Labelled photos from "AFQC", an image-classification folder in mustafa20999/AFQC. The possible labels are: apple fresh, apple rotten.

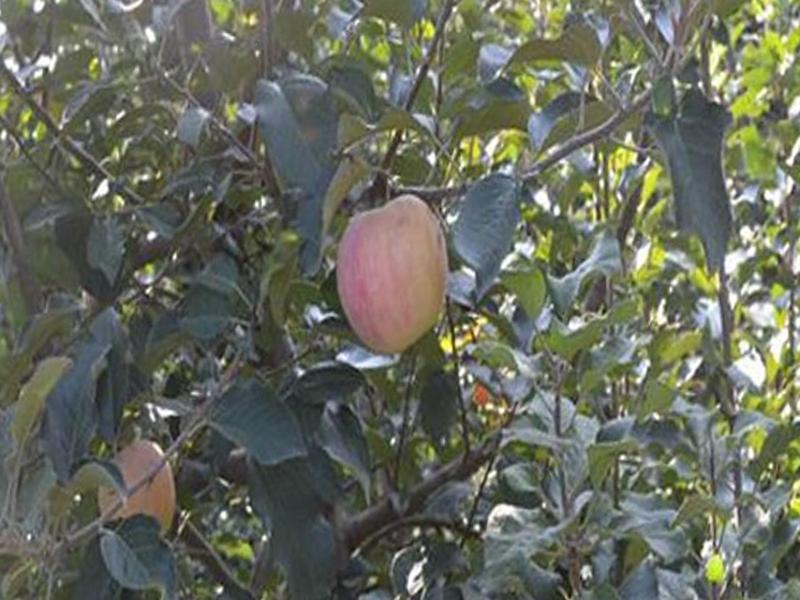
Label: apple fresh

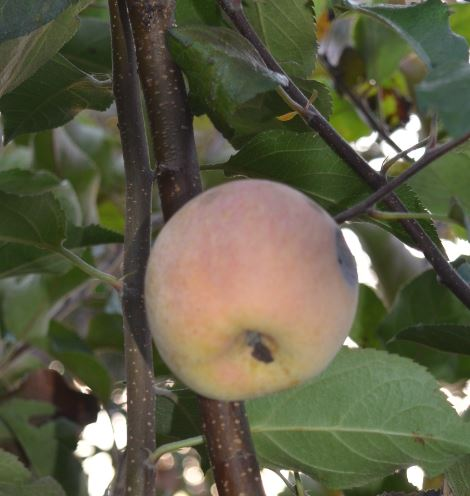
Label: apple rotten

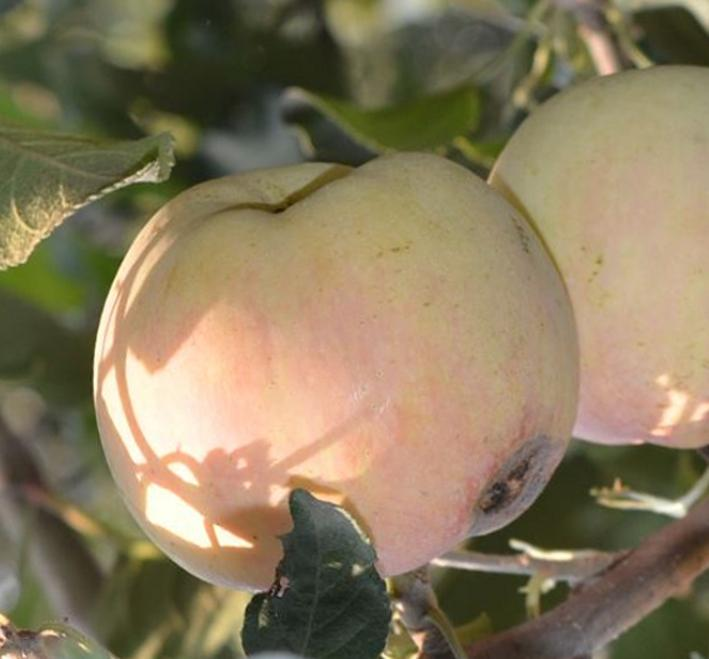
Label: apple rotten

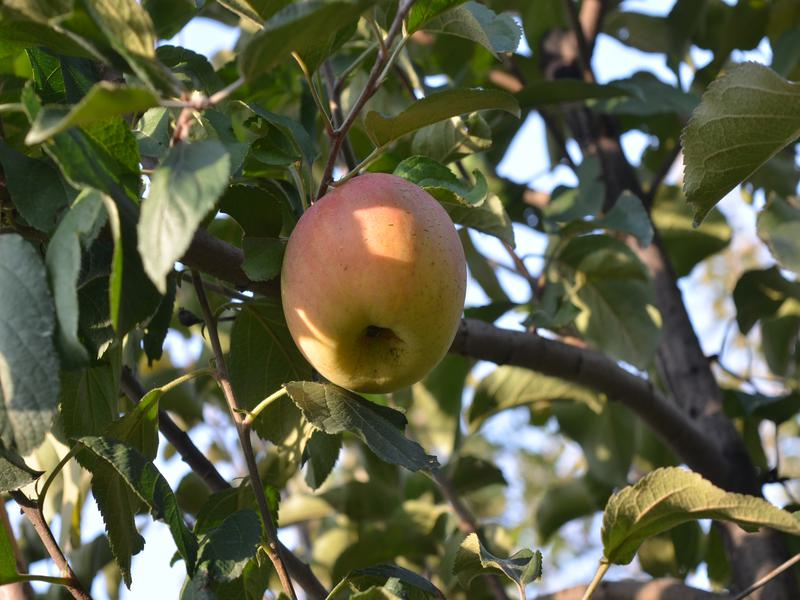
Label: apple fresh

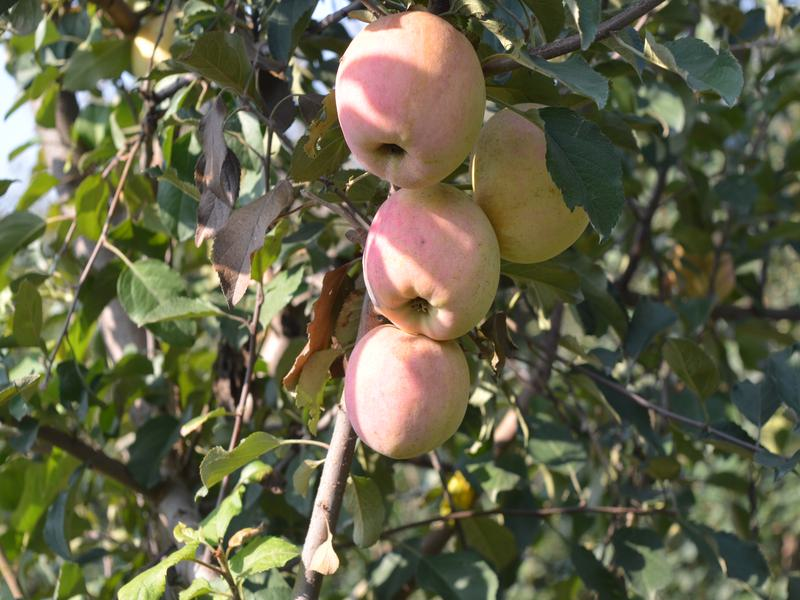
Label: apple fresh

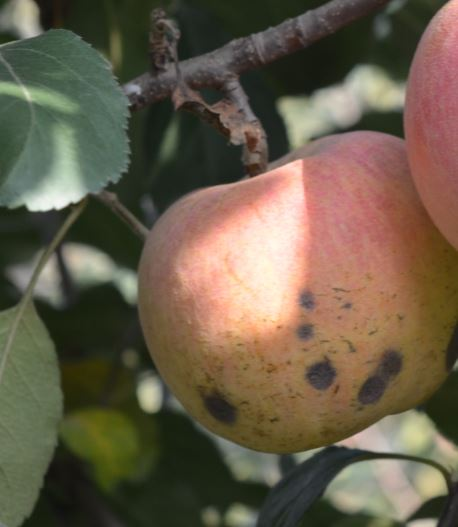
Label: apple rotten
